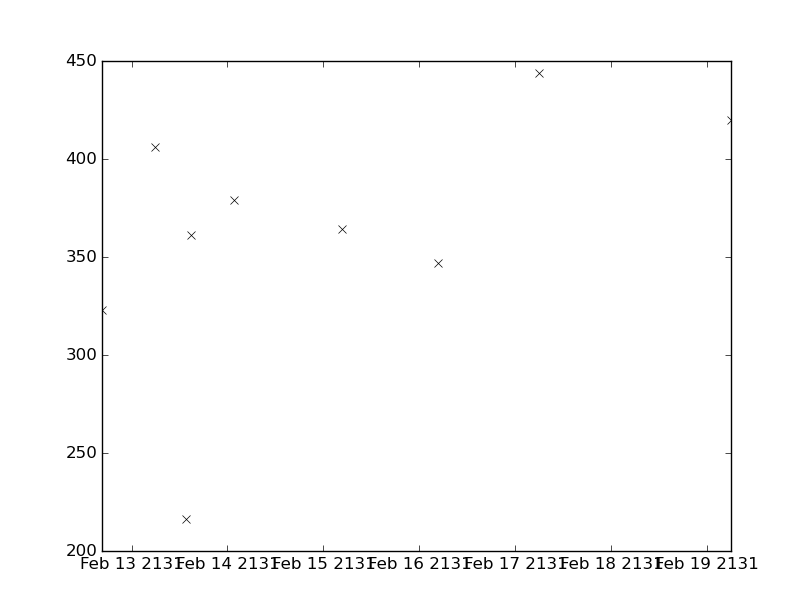

Data behind this chart, as committed beside it:
values, datetimes
361.0, 2131-02-13T15:00:00
379.0, 2131-02-14T01:35:00
216.0, 2131-02-13T13:40:00
323.0, 2131-02-12T16:30:00
406.0, 2131-02-13T06:00:00
364.0, 2131-02-15T04:40:00
347.0, 2131-02-16T04:40:00
444.0, 2131-02-17T06:00:00
420.0, 2131-02-19T06:10:00
